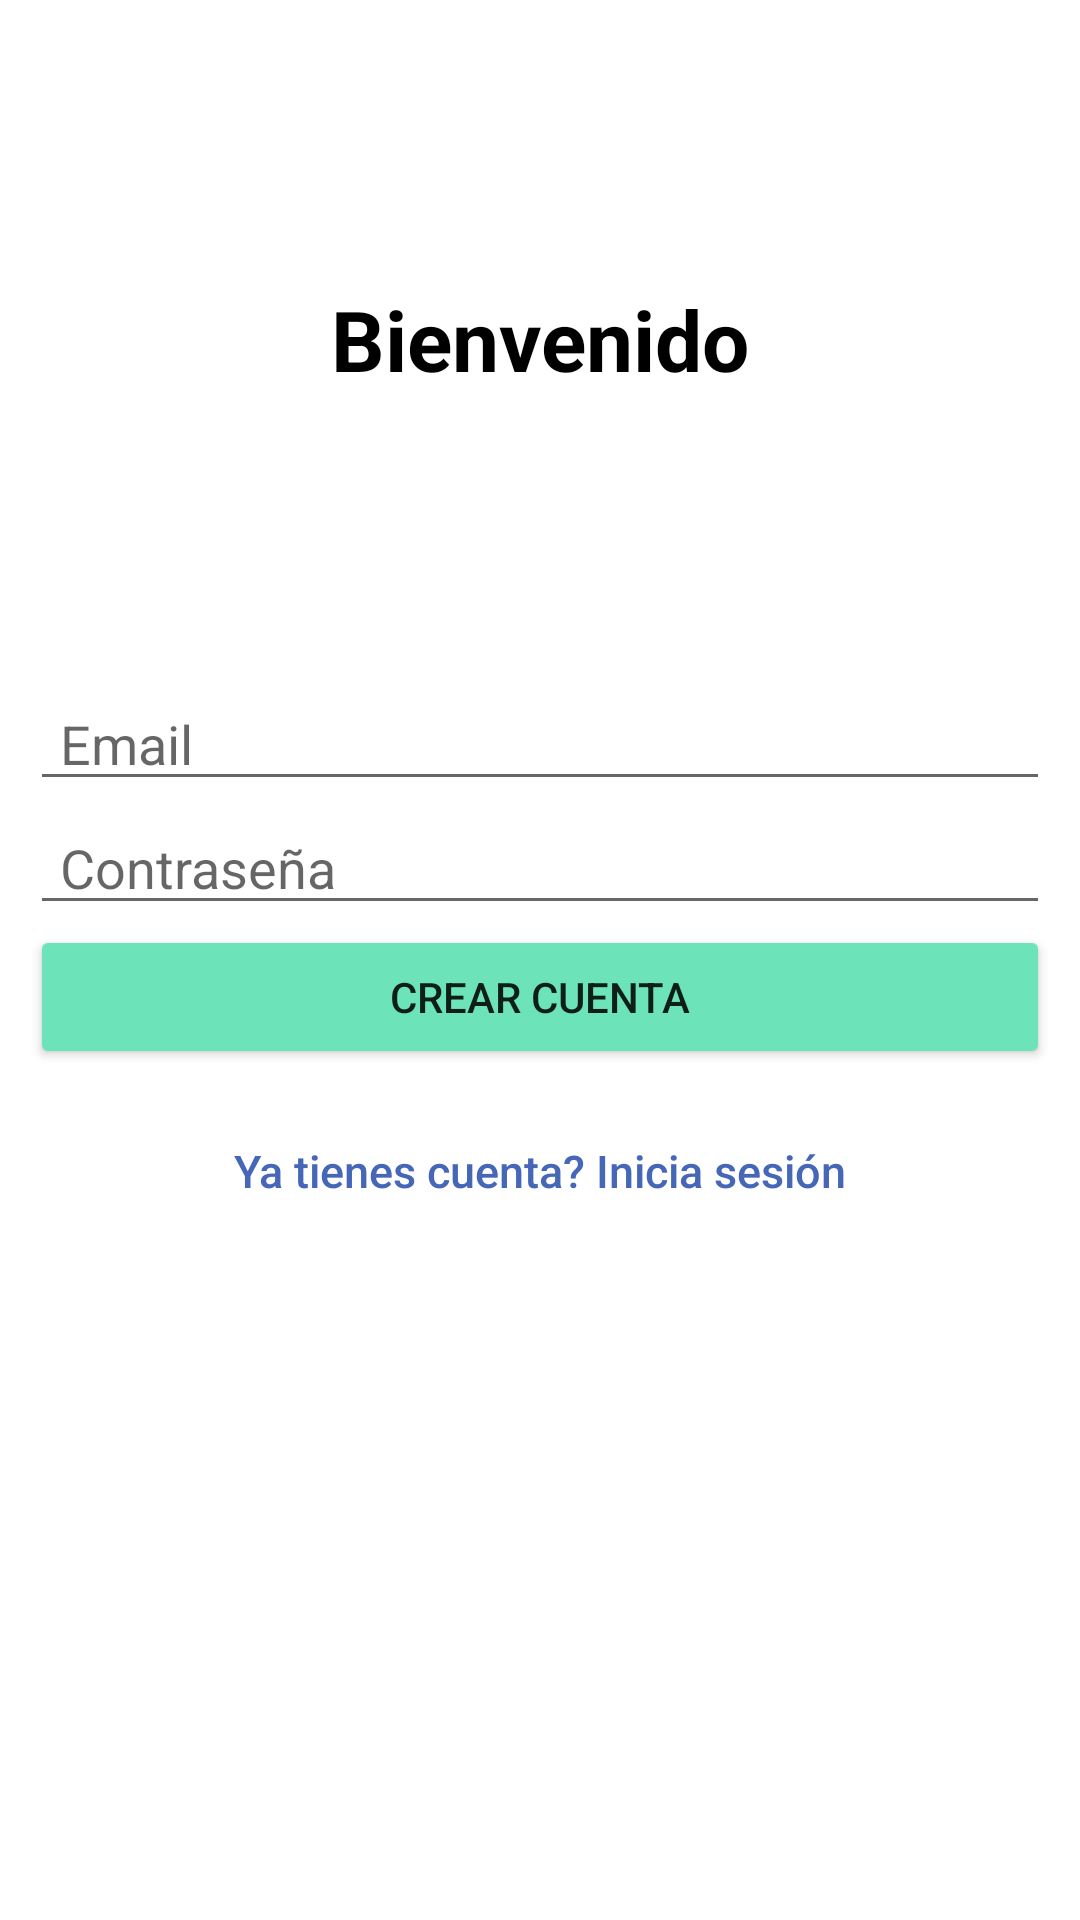

Layout XML and referenced resources for this Android screen:
<!-- AndroidManifest.xml: application theme Theme.NavigationDrawerApp -->
<!-- res/layout/activity_register.xml -->
<?xml version="1.0" encoding="utf-8"?>
<androidx.constraintlayout.widget.ConstraintLayout xmlns:android="http://schemas.android.com/apk/res/android"
    xmlns:app="http://schemas.android.com/apk/res-auto"
    xmlns:tools="http://schemas.android.com/tools"
    android:layout_width="match_parent"
    android:layout_height="match_parent"
    tools:context=".RegisterActivity">

    <TextView
        android:layout_width="0dp"
        android:layout_height="wrap_content"
        android:text="@string/welcome"
        app:layout_constraintStart_toStartOf="parent"
        app:layout_constraintEnd_toEndOf="parent"
        app:layout_constraintTop_toTopOf="parent"
        app:layout_constraintBottom_toTopOf="@+id/linear_register"
        android:textSize="28sp"
        android:textStyle="bold"
        android:textColor="@color/black"
        android:textAlignment="center"/>

    <LinearLayout
        android:id="@+id/linear_register"
        android:layout_width="0dp"
        android:layout_height="wrap_content"
        android:paddingHorizontal="10dp"
        app:layout_constraintStart_toStartOf="parent"
        app:layout_constraintEnd_toEndOf="parent"
        app:layout_constraintTop_toTopOf="parent"
        app:layout_constraintBottom_toBottomOf="parent"
        android:orientation="vertical">

        <EditText
            android:id="@+id/et_email_register"
            android:layout_width="match_parent"
            android:layout_height="wrap_content"
            android:hint="@string/email"
            android:paddingHorizontal="10dp"
            android:inputType="textEmailAddress"/>

        <EditText
            android:id="@+id/et_password_register"
            android:layout_width="match_parent"
            android:layout_height="wrap_content"
            android:hint="@string/password"
            android:paddingHorizontal="10dp"
            android:inputType="textPassword"/>

        <Button
            android:id="@+id/btn_register"
            android:layout_width="match_parent"
            android:layout_height="wrap_content"
            android:paddingVertical="14dp"
            android:backgroundTint="#6CE3B8"
            android:text="@string/create_account" />

        <Button
            android:id="@+id/btn_navigate_to_login"
            android:layout_width="match_parent"
            android:layout_height="wrap_content"
            android:background="@drawable/background_button"
            android:textColor="#4666B8"
            android:text="@string/have_account_login"
            android:layout_marginTop="10dp"
            android:textSize="15sp"
            android:textAllCaps="false"/>

    </LinearLayout>


</androidx.constraintlayout.widget.ConstraintLayout>
<!-- resources referenced by this layout -->
<resources>
  <color name="black">#FF000000</color>
  <!-- drawable background_button (drawable) -->
  <?xml version="1.0" encoding="utf-8"?>
  <selector xmlns:android="http://schemas.android.com/apk/res/android">
      <item android:state_pressed="true" android:drawable="@color/button_pulsed"/> 
      <item android:drawable="@color/transparent"/> 
  </selector>
  <string name="create_account">Crear cuenta</string>
  <string name="email">Email</string>
  <string name="have_account_login">Ya tienes cuenta? Inicia sesión</string>
  <string name="password">Contraseña</string>
  <string name="welcome">Bienvenido</string>
  <style name="Theme.NavigationDrawerApp" parent="Theme.MaterialComponents.DayNight.NoActionBar">
          
          <item name="colorPrimary">@color/purple_500</item>
          <item name="colorPrimaryVariant">@color/purple_700</item>
          <item name="colorOnPrimary">@color/white</item>
          
          <item name="colorSecondary">@color/teal_200</item>
          <item name="colorSecondaryVariant">@color/teal_700</item>
          <item name="colorOnSecondary">@color/black</item>
          
          <item name="android:statusBarColor">?attr/colorPrimaryVariant</item>
          
      </style>
  <color name="button_pulsed">#0C000000</color>
  <color name="transparent">#00000000</color>
  <color name="purple_500">#FF6200EE</color>
  <color name="purple_700">#FF3700B3</color>
  <color name="white">#FFFFFFFF</color>
  <color name="teal_200">#FF03DAC5</color>
  <color name="teal_700">#FF018786</color>
</resources>
